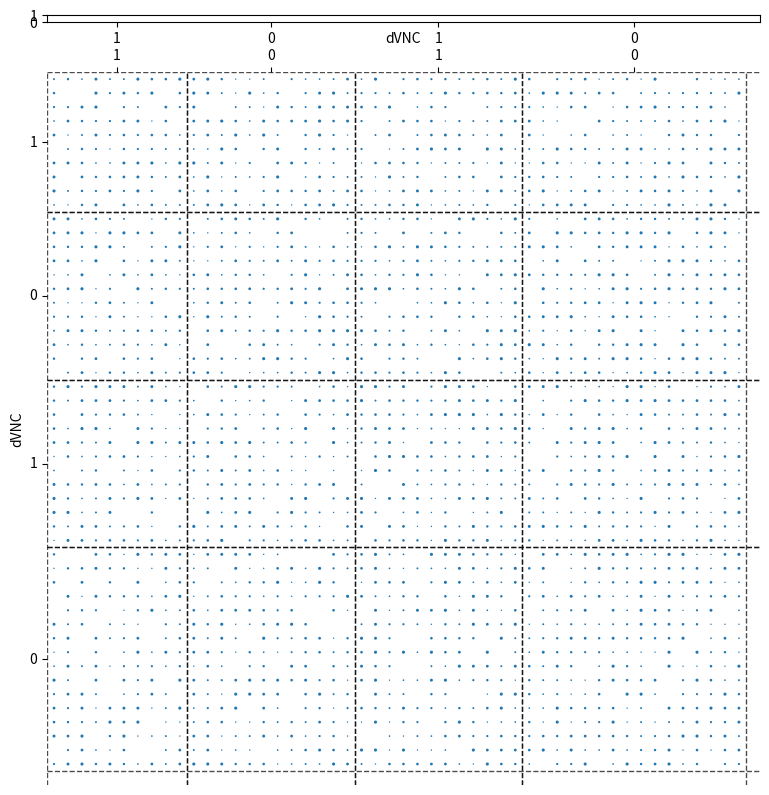

Write Python code to recreate this figure. (Note: this script raises an exception after producing the figure.)
import matplotlib.pyplot as plt
import pandas as pd
import numpy as np
import seaborn as sns
from mpl_toolkits.axes_grid1 import make_axes_locatable
import matplotlib as mpl
from matplotlib.colors import ListedColormap


"""
This file is adopted from both graspy/plot/plot.py
and maggot_models/src/visualization/matrix.py.
It plots a data matrix sorted by some metadata,
it also provides some visualization map like color map and ticks
"""


def _get_separator_info(meta, group_class):
    if meta is None or group_class is None:
        return None

    front = meta.groupby(by=group_class, sort=False).first()
    sep_inds = list(front["sort_idx"].values - 0.5)
    end = meta.groupby(by=group_class, sort=False).last()
    sep_inds.extend(list(end["sort_idx"].values + 0.5))

    return sep_inds


def draw_ticks(ax, ax_type="x", meta=None, group_class=None, tick_rot=0, group_border=True):
    """
    Draw ticks onto the axis of the plot to separate the data

    Parameters
    ----------
    ax : matplotlib axes object
        Axes in which to draw the ticks
    ax_type : char, optional
        Setting either the x or y axis, by default "x"
    meta : pd.DataFrame, pd.Series, list of pd.Series or np.array, optional
        Metadata of the matrix such as class, cell type, etc., by default None
    group_class : list or np.ndarray, optional
        Metadata to group the graph in the plot, by default None
    tick_rot : int, optional
        [description], by default 0
    group_border : bool, optional
        [description], by default True

    Returns
    -------
    ax : matplotlib axes object
        Axes in which to draw the ticks
    """
    # Identify the locations of the ticks
    if meta is None or group_class is None:
        tick_inds = None
        tick_labels = None
    else:
        meta["sort_idx"] = range(len(meta))
        # Identify the center of each class
        center = meta.groupby(by=group_class, sort=False).mean()
        tick_inds = np.array(center["sort_idx"].values)
        tick_labels = list(center.index.get_level_values(group_class[0]))

    if ax_type == "x":
        ax.set_xticks(tick_inds)
        ax.set_xticklabels(tick_labels, rotation=tick_rot, ha="center", va="bottom")
        ax.xaxis.tick_top()
        ax.set_xlabel(group_class[0])
        ax.xaxis.set_label_position('top') 
    elif ax_type == "y":
        ax.set_yticks(tick_inds)
        ax.set_yticklabels(tick_labels, ha="right", va="center")
        ax.set_ylabel(group_class[0])

    if group_border:
        sep_inds = _get_separator_info(meta, group_class)
        for t in sep_inds:
            if ax_type == "x":
                ax.axvline(t, color="black", linestyle="--", alpha=0.7, linewidth=1)
            elif ax_type == "y":
                ax.axhline(t, color="black", linestyle="--", alpha=0.7, linewidth=1)

    return ax


def gridmap(data, ax=None, legend=False, sizes=(5, 10), spines=False, border=True, **kws):
    """
    Draw a scattermap of the data with extra grid features

    Parameters
    ----------
    data : np.narray, ndim=2
        Matrix to plot
    ax: matplotlib axes object, optional
        Axes in which to draw the plot, by default None
    legend : bool, optional
        [description], by default False
    sizes : tuple, optional
        min and max of dot sizes, by default (5, 10)
    spines : bool, optional
        whether to keep the spines of the plot, by default False
    border : bool, optional
        [description], by default True
    **kws : dict, optional
        Additional plotting arguments

    Returns
    -------
    ax: matplotlib axes object, optional
        Axes in which to draw the plot, by default None
    """

    if ax is None:
        _, ax = plt.subplots(1, 1, figsize=(20, 20))
    n_verts = data.shape[0]
    inds = np.nonzero(data)
    edges = data[inds]
    scatter_df = pd.DataFrame()
    scatter_df["weight"] = edges
    scatter_df["x"] = inds[1]
    scatter_df["y"] = inds[0]
    sns.scatterplot(
        data=scatter_df,
        x="x",
        y="y",
        size="weight",
        legend=legend,
        sizes=sizes,
        ax=ax,
        linewidth=0,
        **kws,
    )
    # plt.show()
    # ax.axis("image")
    ax.set_xlim((-1, n_verts + 1))
    ax.set_ylim((n_verts + 1, -1))
    if not spines:
        remove_spines(ax)
    if border:
        linestyle_kws = {
            "linestyle": "--",
            "alpha": 0.5,
            "linewidth": 0.5,
            "color": "grey",
        }
        ax.axvline(0, **linestyle_kws)
        ax.axvline(n_verts, **linestyle_kws)
        ax.axhline(0, **linestyle_kws)
        ax.axhline(n_verts, **linestyle_kws)
    ax.set_xticks([])
    ax.set_yticks([])
    ax.set_ylabel("")
    ax.set_xlabel("")
    # ax.axis("off")
    return ax


def remove_shared_ax(ax):
    """
    Remove ax from its sharex and sharey
    """
    # Remove ax from the Grouper object
    shax = ax.get_shared_x_axes()
    shay = ax.get_shared_y_axes()
    shax.remove(ax)
    shay.remove(ax)

    # Set a new ticker with the respective new locator and formatter
    for axis in [ax.xaxis, ax.yaxis]:
        ticker = mpl.axis.Ticker()
        axis.major = ticker
        axis.minor = ticker
        # No ticks and no labels
        loc = mpl.ticker.NullLocator()
        fmt = mpl.ticker.NullFormatter()
        axis.set_major_locator(loc)
        axis.set_major_formatter(fmt)
        axis.set_minor_locator(loc)
        axis.set_minor_formatter(fmt)


def remove_spines(ax, keep_corner=False):
    """
    Removes the lines noting the data area boundaries

    Parameters
    ----------
    ax : matplotlib axes object
        Axes in which to draw the plot
    keep_corner : bool, optional
        whether to keep the bottom left corner, by default False
    """

    ax.spines["top"].set_visible(False)
    ax.spines["right"].set_visible(False)
    if not keep_corner:
        ax.spines["bottom"].set_visible(False)
        ax.spines["left"].set_visible(False)


def sort_meta(length, meta, group_class, class_order="size", item_order=None):
    """
    Sort the data and metadata according to the sorting method

    Parameters
    ----------
    length : int
        Number of nodes
    meta : pd.DataFrame, pd.Series, list of pd.Series or np.array, optional
        Metadata of the matrix such as class, cell type, etc., by default None
    group_class : list or np.ndarray, optional
        Metadata to group the graph in the plot, by default None
    class_order : str, optional
        Attribute of the sorting class to sort classes within the graph, by default "size"
    item_order : string or list of string, optional
        Attribute in meta by which to sort elements within a class, by default None

    Returns
    -------
    inds :
        The index of the data after sorting
    meta :
        The metadata after sorting
    """

    # if metadata does not exist, return the original data
    if meta is None or len(meta) == 0:
        return np.arange(length), meta

    meta = meta.copy()
    # total_sort_by keeps track of what attribute was used to sort
    total_sort_by = []
    # create new columns in the dataframe that correspond to the sorting order
    # one problem with this current sorting algorithm is that we cannot sort
    # classes by size and other class attributes at the same time.

    # TODO sort each group based on the class size in each group rather than
    # the size of the entire class
    for gc in group_class:
        if class_order == "size":
            class_size = meta.groupby(gc).size()
            # map each node from the sorting class to their sorting class size
            meta[f"{gc}_size_order"] = meta[gc].map(class_size)
            total_sort_by.append(f"{gc}_size_order")
        elif len(class_order) > 0:
            for co in class_order:
                class_value = meta.groupby(gc)[co].mean()
                # map each node from the sorting class to certain sorting class attribute
                meta[f"{gc}_{co}_order"] = meta[sc].map(class_value)
                total_sort_by.append(f"{gc}_{co}_order")
        total_sort_by.append(gc)
    total_sort_by += item_order

    # arbitrarily sort the data from 1 to length
    meta["sort_idx"] = range(len(meta))
    # if we actually need to sort, sort by class_order, sort_class, item_order
    if len(total_sort_by) > 0:
        meta.sort_values(total_sort_by, inplace=True, kind="mergesort")

    inds = meta["sort_idx"].values
    return inds, meta


def matrixplot(
    data,
    ax=None,
    meta=None,
    plot_type="heatmap",
    group_class=None,
    class_order="size",
    item_order=None,
    colors=None,
    highlight=None,
    palette="tab10",
    ticks=True,
    tick_rot=0,
    tick_pad=None,
    border=True,
    center=0,
    cmap="RdBu_r",
    sizes=(5, 10),
    square=True,
    gridline_kws=None,
    spinestyle_kws=None,
    highlight_kws=None,
    **kws
):
    """
    Sorts a matrix and plots it with ticks and colors on the borders

    Parameters
    ----------
    data : np.ndarray, ndim=2
        Matrix to plot
    ax : matplotlib axes object, optional
        Axes in which to draw the plot, by default None
    plot_type : str, optional
        One of "heatmap" or "scattermap", by default "heatmap"
    meta : pd.DataFrame, pd.Series, list of pd.Series or np.array, optional
        Metadata of the matrix such as class, cell type, etc., by default None
    group_class : list or np.ndarray, optional
        Metadata to group the graph in the plot, by default None
    class_order : str, optional
        Attribute of the sorting class to sort classes within the graph, by default "size"
    item_order : string or list of string, optional
        Attribute in meta by which to sort elements within a class, by default None
    border : bool, optional
        [description], by default True
    cmap : str, optional
        [description], by default "RdBu_r"
    colors : dict, optional
        [description], by default None
    palette : str, optional
        [description], by default "tab10"
    ticks : bool, optional
        whether the plot has ticks, by default True
    tick_rot : int, optional
        [description], by default 0
    tick_pad : int, float, optional
        Custom padding to use for the distance between ticks, by default None
    center : int, optional
        [description], by default 0
    sizes : tuple, optional
        min and max sizes of dots, by default (5, 10)
    square : bool, optional
        [description], by default False
    gridline_kws : [type], optional
        [description], by default None
    spinestyle_kws : [type], optional
        [description], by default None
    highlight_kws : [type], optional
        [description], by default None
    **kwargs : dict, optional
        Additional plotting arguments

    Returns
    -------
    [type]
        [description]
    ax : [type]
        [description]
    divider : [type]
        [description]
    top_cax : [type]
        [description]
    left_cax : [type]
        [description]
    """
    # check for input has not been implemented yet

    # assign the sorting method to the row and column
    row_meta = meta
    row_group_class = group_class
    row_class_order = class_order
    row_item_order = item_order
    row_colors = colors
    col_meta = meta
    col_group_class = group_class
    col_class_order = class_order
    col_item_order = item_order
    col_colors = colors   

    # sort the data and the metadata according to the sorting method
    row_inds, row_meta = sort_meta(
        data.shape[0],
        row_meta,
        row_group_class,
        class_order=row_class_order,
        item_order=row_item_order,
    )
    col_inds, col_meta = sort_meta(
        data.shape[1],
        col_meta,
        col_group_class,
        class_order=col_class_order,
        item_order=col_item_order,
    )
    data = data[np.ix_(row_inds, col_inds)]

    # draw the main heatmap/scattermap
    if ax is None:
        _, ax = plt.subplot(1, 1, figsize=(10, 10))

    if plot_type == "heatmap":
        sns.heatmap(data, cmap=cmap, ax=ax, center=center, **kws)
    elif plot_type == "scattermap":
        gridmap(data, ax=ax, sizes=sizes, border=False, **kws)

    # extra features of the graph
    if square:
        ax.axis("square")
    if plot_type == "scattermap":
        ax_pad = 0.5
    else:
        ax_pad = 0
    ax.set_ylim(data.shape[0] + ax_pad, 0 - ax_pad)
    ax.set_xlim(0 - ax_pad, data.shape[1] + ax_pad)

    # ticks, separators, colors, and spine not implemented yet
    # make_axes_locatable allows us to create new axes like colormap
    divider = make_axes_locatable(ax)

    top_ax = ax
    left_ax = ax

    # draw ticks
    if len(group_class) > 0 and ticks:
        if tick_pad is None:
            tick_pad = len(group_class) * [0.5]

        # Reverse the order of the group class, so the ticks are drawn in the opposite order
        rev_group_class = list(group_class[::-1])
        for i, sc in enumerate(rev_group_class):

            tick_ax = top_ax
            # Add a new axis when needed
            if i > 0:
                tick_ax = divider.append_axes("top", size="1%", pad=tick_pad[i], sharex=ax)
                remove_shared_ax(tick_ax)
                tick_ax.spines["right"].set_visible(False)
                tick_ax.spines["top"].set_visible(True)
                tick_ax.spines["left"].set_visible(False)
                tick_ax.spines["bottom"].set_visible(False)

            # Draw the ticks for the x axis
            draw_ticks(
                tick_ax,
                ax_type="x",
                meta=col_meta,
                group_class=rev_group_class[i:],
            )
            ax.xaxis.set_label_position("top")

            tick_ax = left_ax
            # Add a new axis when needed
            if i > 0:
                tick_ax = divider.append_axes("left", size="1%", pad=tick_pad[i], sharey=ax)
                remove_shared_ax(tick_ax)
                tick_ax.spines["right"].set_visible(False)
                tick_ax.spines["top"].set_visible(False)
                tick_ax.spines["left"].set_visible(True)
                tick_ax.spines["bottom"].set_visible(False)

            # Draw the ticks for the y axis
            draw_ticks(
                tick_ax,
                ax_type="y",
                meta=row_meta,
                group_class=rev_group_class[i:],
            )

    # draw separators

    # draw colors

    # spines
    if spinestyle_kws is None:
        spinestyle_kws = dict(linestyle="-", linewidth=1, alpha=0.7)
    if border:
        for spine in ax.spines.values():
            spine.set_visible(True)
            spine.set_linewidth(spinestyle_kws["linewidth"])
            spine.set_linestyle(spinestyle_kws["linestyle"])
            spine.set_alpha(spinestyle_kws["alpha"])

    return ax, divider, top_ax, left_ax


def main():
    N = 50
    data = np.random.randint(10, size=(N, N))
    meta = pd.DataFrame({
        'hemisphere': np.random.randint(2, size=N),
        'dVNC': np.random.randint(2, size=N),
        'ID': np.random.randint(10, size=N)
    })
    fig, ax = plt.subplots(1, 1, figsize=(10, 10))
    matrixplot(
        data=data,
        ax=ax,
        meta=meta,
        plot_type="scattermap",
        group_class=["hemisphere", "dVNC"],
        item_order=["ID"],
        sizes=(1, 5)
    )
    plt.show()


if __name__ == "__main__":
    main()

